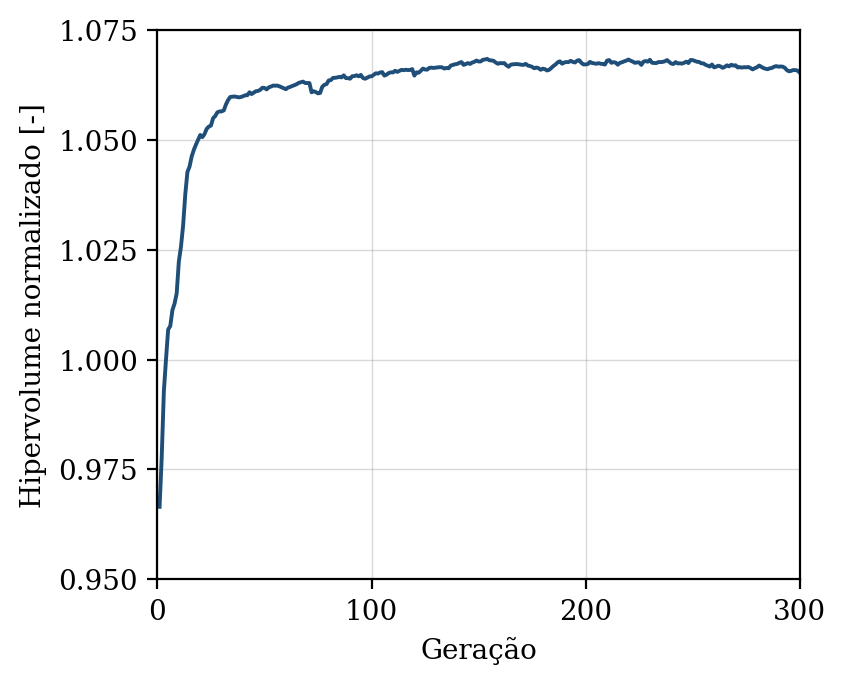

The table this chart was drawn from, first rows:
geracao, hipervolume, n_solucoes, n_avaliacoes
1, 0.9665, 8, 50
2, 0.9777, 16, 100
3, 0.9928, 24, 150
4, 1, 35, 200
5, 1.007, 40, 250
6, 1.008, 46, 300
7, 1.011, 50, 350
8, 1.013, 50, 400
9, 1.015, 49, 450
10, 1.022, 50, 500
11, 1.026, 50, 550
12, 1.031, 50, 600
13, 1.038, 50, 650
14, 1.043, 50, 700
15, 1.044, 50, 750
16, 1.046, 50, 800
17, 1.048, 50, 850
18, 1.049, 50, 900
19, 1.05, 50, 950
20, 1.051, 50, 1000
21, 1.051, 50, 1050
22, 1.051, 50, 1100
23, 1.053, 50, 1150
24, 1.053, 50, 1200
25, 1.053, 50, 1250
26, 1.055, 50, 1300
27, 1.055, 50, 1350
28, 1.056, 50, 1400
29, 1.056, 50, 1450
30, 1.056, 50, 1500
31, 1.057, 50, 1550
32, 1.058, 50, 1600
33, 1.059, 50, 1650
34, 1.06, 50, 1700
35, 1.06, 50, 1750
36, 1.06, 50, 1800
37, 1.06, 50, 1850
38, 1.06, 50, 1900
39, 1.06, 50, 1950
40, 1.06, 50, 2000
41, 1.06, 50, 2050
42, 1.06, 50, 2100
43, 1.061, 50, 2150
44, 1.06, 50, 2200
45, 1.061, 50, 2250
46, 1.061, 50, 2300
47, 1.061, 50, 2350
48, 1.061, 50, 2400
49, 1.062, 50, 2450
50, 1.062, 50, 2500
51, 1.061, 50, 2550
52, 1.062, 50, 2600
53, 1.062, 50, 2650
54, 1.062, 50, 2700
55, 1.062, 50, 2750
56, 1.062, 50, 2800
57, 1.062, 50, 2850
58, 1.062, 50, 2900
59, 1.062, 50, 2950
60, 1.062, 50, 3000
... 240 more rows
